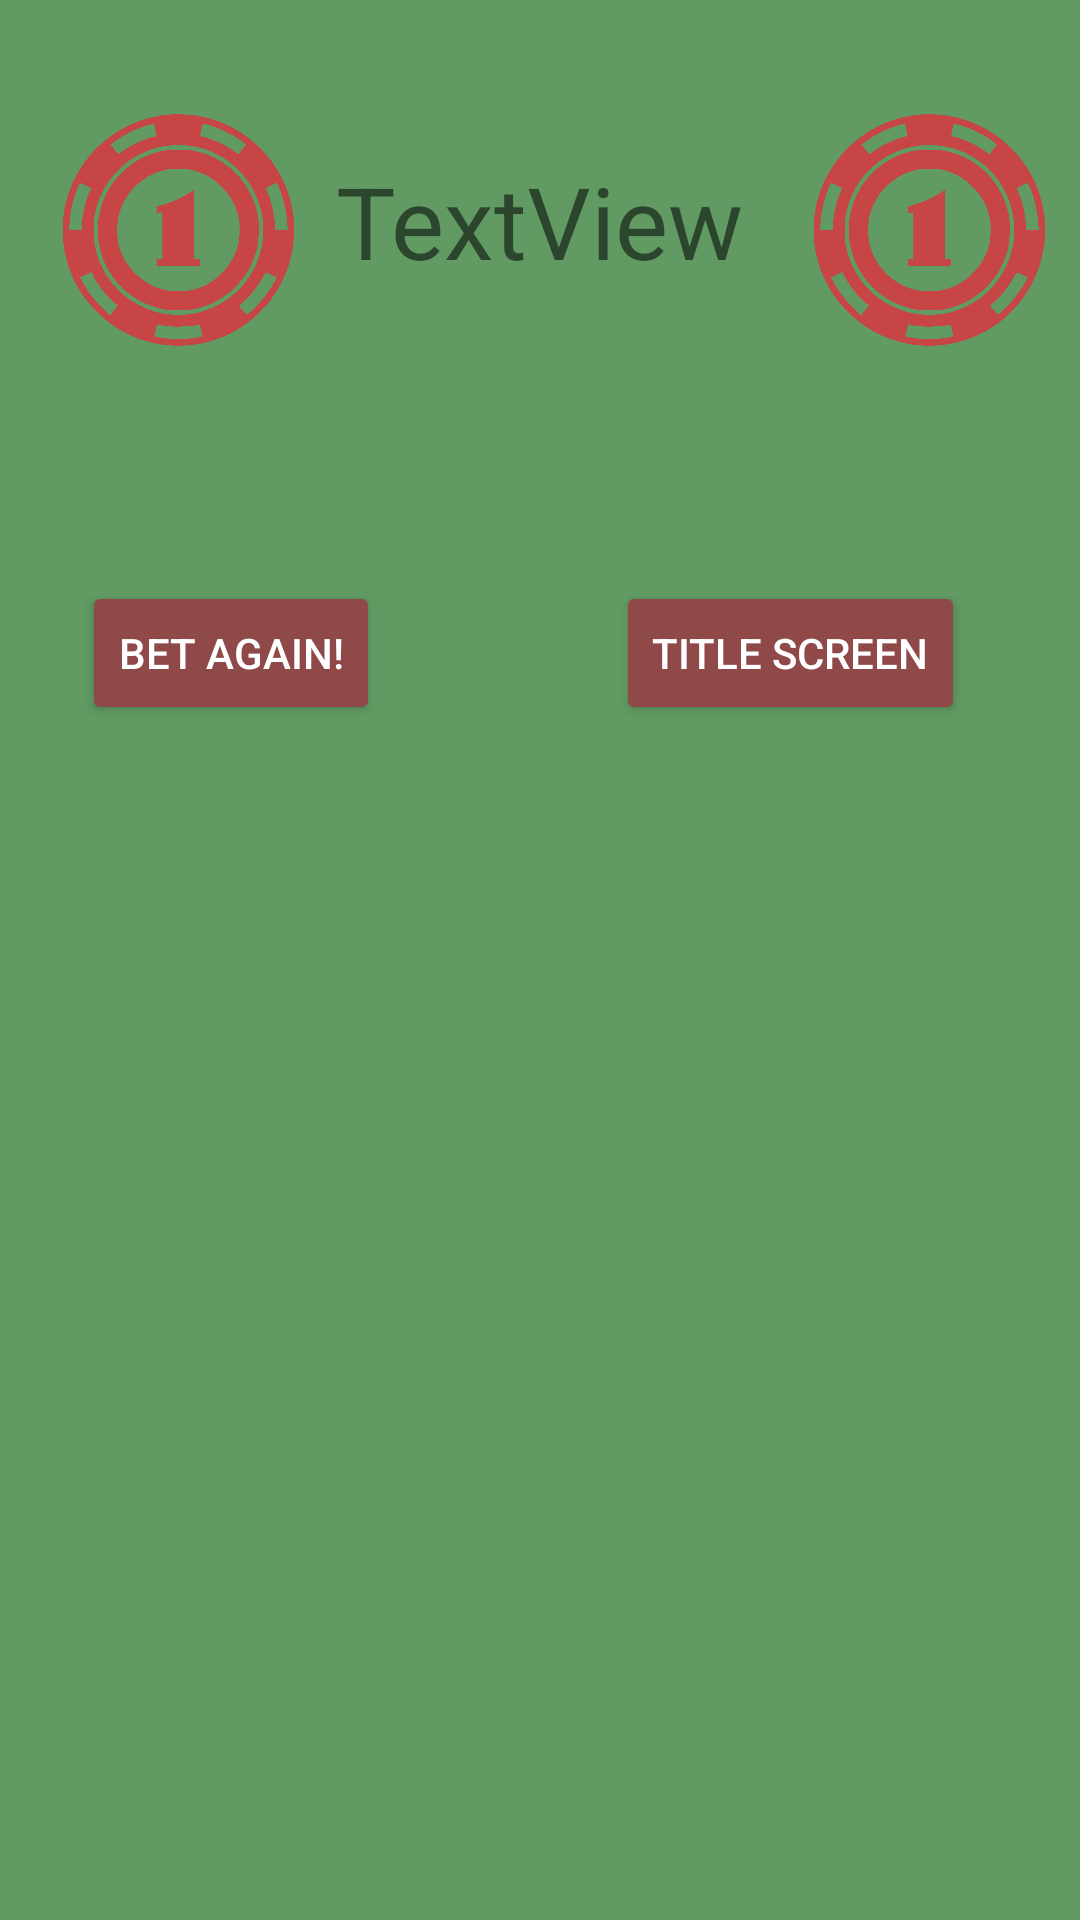

Reconstruct the res/layout file that produces this screen, plus the resources it refers to.
<!-- AndroidManifest.xml: application theme Theme.Blackjack -->
<!-- res/layout/result_popup.xml -->
<?xml version="1.0" encoding="utf-8"?>
<androidx.constraintlayout.widget.ConstraintLayout xmlns:android="http://schemas.android.com/apk/res/android"
    xmlns:app="http://schemas.android.com/apk/res-auto"
    xmlns:tools="http://schemas.android.com/tools"
    android:layout_width="match_parent"
    android:layout_height="match_parent"
    android:background="#619A63">

    <ImageView
        android:id="@+id/imageView3"
        android:layout_width="77dp"
        android:layout_height="78dp"
        app:layout_constraintBottom_toBottomOf="parent"
        app:layout_constraintEnd_toStartOf="@+id/resultTextView"
        app:layout_constraintHorizontal_bias="0.603"
        app:layout_constraintStart_toStartOf="parent"
        app:layout_constraintTop_toTopOf="parent"
        app:layout_constraintVertical_bias="0.067"
        app:srcCompat="@drawable/chip" />

    <Button
        android:id="@+id/betAgainButton"
        android:layout_width="wrap_content"
        android:layout_height="wrap_content"
        android:layout_marginTop="50dp"
        android:backgroundTint="#8F4949"
        android:text="Bet Again!"
        android:textColor="#FFFFFF"
        app:layout_constraintBottom_toBottomOf="parent"
        app:layout_constraintEnd_toEndOf="parent"
        app:layout_constraintHorizontal_bias="0.105"
        app:layout_constraintStart_toStartOf="parent"
        app:layout_constraintTop_toBottomOf="@+id/resultTextView"
        app:layout_constraintVertical_bias="0.107" />

    <Button
        android:id="@+id/titleScreenButton"
        android:layout_width="wrap_content"
        android:layout_height="wrap_content"
        android:layout_marginTop="50dp"
        android:backgroundTint="#8F4949"
        android:text="Title Screen"
        android:textColor="#FFFFFF"
        app:layout_constraintBottom_toBottomOf="parent"
        app:layout_constraintEnd_toEndOf="parent"
        app:layout_constraintHorizontal_bias="0.672"
        app:layout_constraintStart_toEndOf="@+id/betAgainButton"
        app:layout_constraintTop_toBottomOf="@+id/resultTextView"
        app:layout_constraintVertical_bias="0.107" />

    <TextView
        android:id="@+id/resultTextView"
        android:layout_width="wrap_content"
        android:layout_height="wrap_content"
        android:text="TextView"
        android:textSize="100px"
        app:layout_constraintBottom_toBottomOf="parent"
        app:layout_constraintEnd_toEndOf="parent"
        app:layout_constraintStart_toStartOf="parent"
        app:layout_constraintTop_toTopOf="parent"
        app:layout_constraintVertical_bias="0.086" />

    <ImageView
        android:id="@+id/imageView4"
        android:layout_width="77dp"
        android:layout_height="78dp"
        app:layout_constraintBottom_toBottomOf="parent"
        app:layout_constraintEnd_toEndOf="parent"
        app:layout_constraintHorizontal_bias="0.666"
        app:layout_constraintStart_toEndOf="@+id/resultTextView"
        app:layout_constraintTop_toTopOf="parent"
        app:layout_constraintVertical_bias="0.067"
        app:srcCompat="@drawable/chip" />

</androidx.constraintlayout.widget.ConstraintLayout>
<!-- resources referenced by this layout -->
<resources>
  <!-- drawable chip: png bitmap (drawable, 24103 bytes) -->
  <style name="Theme.Blackjack" parent="Theme.MaterialComponents.DayNight.NoActionBar">
          
          <item name="colorPrimary">#000000</item>
          <item name="colorPrimaryVariant">#000000</item>
          <item name="colorOnPrimary">#000000</item>
          
          <item name="colorSecondary">#000000</item>
          <item name="colorSecondaryVariant">#000000</item>
          <item name="colorOnSecondary">@color/black</item>
          
          <item name="android:statusBarColor" tools:targetApi="l">?attr/colorPrimaryVariant</item>
          
      </style>
  <!-- not gathered from this repository: default colours our renderer supplied (Android Studio template values) -->
  <color name="black">#FF000000</color>
</resources>
